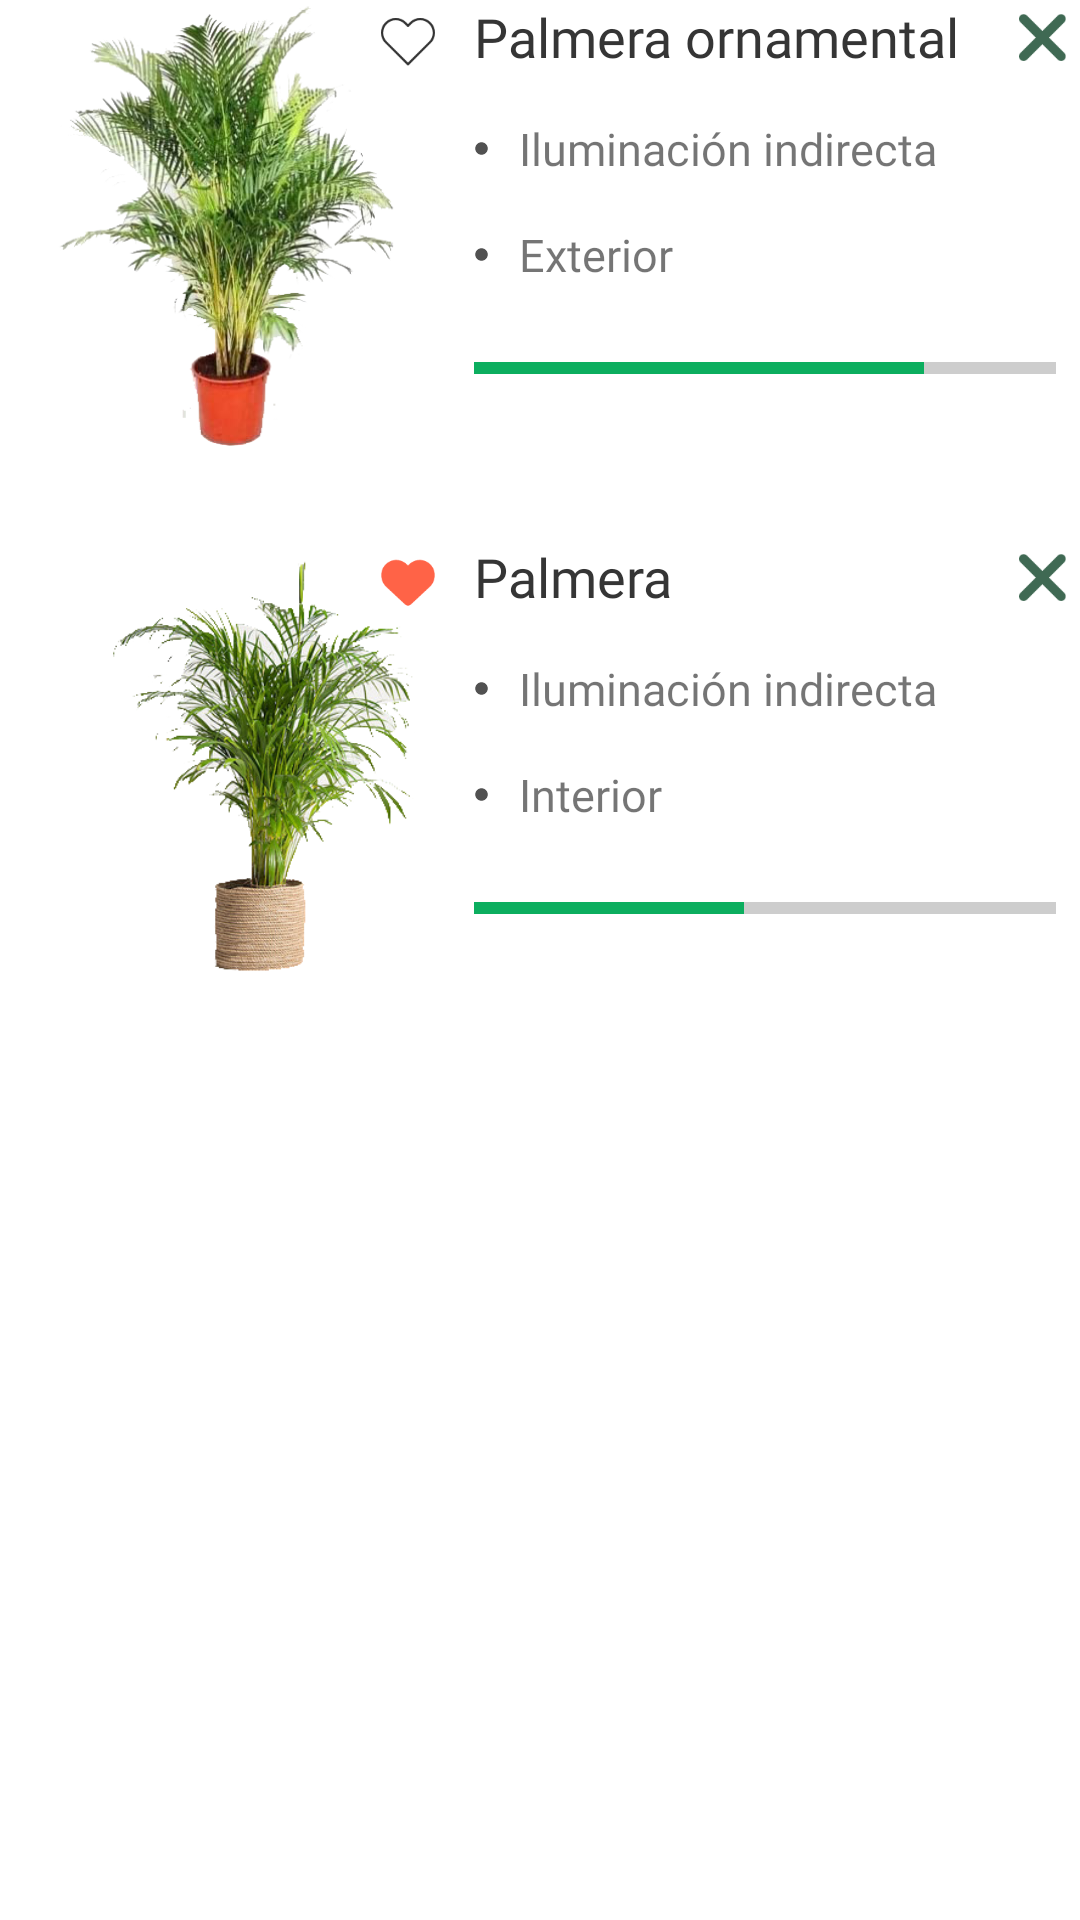

Android layout source for this screen:
<!-- AndroidManifest.xml: application theme Theme.StartUpAppGro -->
<!-- res/layout/fragment_all_plant.xml -->
<?xml version="1.0" encoding="utf-8"?>
<ScrollView xmlns:android="http://schemas.android.com/apk/res/android"
    xmlns:tools="http://schemas.android.com/tools"
    android:layout_width="match_parent"
    android:layout_height="wrap_content">
    <androidx.appcompat.widget.LinearLayoutCompat
        android:layout_width="match_parent"
        android:layout_height="wrap_content"
        android:orientation="vertical"
        xmlns:app="http://schemas.android.com/apk/res-auto"
        tools:context=".AllPlantFragment">

        <androidx.cardview.widget.CardView
            android:id="@+id/card1"
            android:layout_width="match_parent"
            app:cardCornerRadius="10dp"
            app:cardElevation="0dp"
            android:layout_height="wrap_content">
            <androidx.constraintlayout.widget.ConstraintLayout
                android:layout_width="match_parent"
                android:layout_height="match_parent">
                <androidx.appcompat.widget.AppCompatImageView
                    android:id="@+id/ivPlamera"
                    android:layout_width="150dp"
                    android:layout_height="150dp"
                    android:src="@drawable/palmera"
                    android:background="@drawable/shape_photo"
                    app:layout_constraintCircleRadius="@dimen/cardview_compat_inset_shadow"
                    app:layout_constraintStart_toStartOf="parent"
                    app:layout_constraintTop_toTopOf="parent"
                    app:layout_constraintBottom_toBottomOf="parent"/>
                <androidx.appcompat.widget.AppCompatImageView
                    android:layout_width="18dp"
                    android:layout_height="18dp"
                    android:src="@drawable/nofavorite"
                    android:layout_margin="5dp"
                    app:layout_constraintEnd_toEndOf="@id/ivPlamera"
                    app:layout_constraintTop_toTopOf="parent"/>
                <androidx.appcompat.widget.AppCompatTextView
                    android:id="@+id/tvPalmera"
                    android:layout_width="wrap_content"
                    android:layout_height="wrap_content"
                    android:text="@string/palmera_ornamental"
                    android:textSize="18sp"
                    android:layout_marginStart="8dp"
                    android:fontFamily="@font/cera_pro_bold"
                    android:textColor="#353535"
                    app:fontFamily="@font/cera_pro_black"
                    app:layout_constraintStart_toEndOf="@id/ivPlamera"
                    app:layout_constraintTop_toTopOf="parent"/>
                <androidx.appcompat.widget.AppCompatImageView
                    android:id="@+id/ivDelete"
                    android:layout_width="25dp"
                    android:layout_height="25dp"
                    android:src="@drawable/xmark"
                    app:layout_constraintEnd_toEndOf="parent"
                    app:layout_constraintTop_toTopOf="parent"/>
                <TextView android:id="@+id/tvViñeta1"
                    android:layout_width="wrap_content"
                    android:layout_height="wrap_content"
                    android:text="@string/iluminaci_n_indirecta"
                    app:drawableStartCompat="@drawable/ic_baseline_lens_24"
                    app:layout_constraintTop_toBottomOf="@id/tvPalmera"
                    android:drawablePadding="10dp"
                    android:layout_marginStart="8dp"
                    android:layout_marginTop="15dp"
                    android:textSize="15sp"
                    android:fontFamily="@font/cera_pro_medium"
                    app:layout_constraintStart_toEndOf="@id/ivPlamera"/>
                <TextView android:id="@+id/tvExterior1"
                    android:layout_width="wrap_content"
                    android:layout_height="wrap_content"
                    android:text="@string/exterior"
                    app:drawableStartCompat="@drawable/ic_baseline_lens_24"
                    app:layout_constraintTop_toBottomOf="@id/tvViñeta1"
                    android:drawablePadding="10dp"
                    android:layout_marginStart="8dp"
                    android:layout_marginTop="15dp"
                    android:textSize="15sp"
                    android:fontFamily="@font/cera_pro_medium"
                    app:layout_constraintStart_toEndOf="@id/ivPlamera"/>
                <View android:id="@+id/vw1"
                    android:layout_width="0dp"
                    android:layout_height="4dp"
                    android:background="#CDCDCD"
                    android:layout_marginStart="8dp"
                    android:layout_marginEnd="8dp"
                    app:layout_constraintTop_toBottomOf="@id/tvExterior1"
                    app:layout_constraintStart_toEndOf="@id/ivPlamera"
                    app:layout_constraintEnd_toEndOf="parent"
                    app:layout_constraintBottom_toBottomOf="parent"/>
                <View android:id="@+id/vw2"
                    android:layout_width="150dp"
                    android:layout_height="4dp"
                    android:background="#0CAE5F"
                    app:layout_constraintTop_toBottomOf="@id/tvExterior1"
                    app:layout_constraintStart_toStartOf="@id/vw1"
                    app:layout_constraintBottom_toBottomOf="parent"/>
            </androidx.constraintlayout.widget.ConstraintLayout>
        </androidx.cardview.widget.CardView>


        <androidx.cardview.widget.CardView
            android:layout_width="match_parent"
            app:cardCornerRadius="10dp"
            android:layout_marginTop="30dp"
            app:cardElevation="0dp"
            android:layout_height="wrap_content">
            <androidx.constraintlayout.widget.ConstraintLayout
                android:layout_width="match_parent"
                android:layout_height="match_parent">
                <androidx.appcompat.widget.AppCompatImageView
                    android:id="@+id/ivPlamera2"
                    android:layout_width="150dp"
                    android:layout_height="150dp"
                    android:src="@drawable/palmera2"
                    android:background="@drawable/shape_photo"
                    app:layout_constraintCircleRadius="@dimen/cardview_compat_inset_shadow"
                    app:layout_constraintStart_toStartOf="parent"
                    app:layout_constraintTop_toTopOf="parent"
                    app:layout_constraintBottom_toBottomOf="parent"/>
                <androidx.appcompat.widget.AppCompatImageView
                    android:layout_width="18dp"
                    android:layout_height="18dp"
                    android:src="@drawable/favorite"
                    android:layout_margin="5dp"
                    app:layout_constraintEnd_toEndOf="@id/ivPlamera2"
                    app:layout_constraintTop_toTopOf="parent"/>
                <androidx.appcompat.widget.AppCompatTextView
                    android:id="@+id/tvPalmera2"
                    android:layout_width="wrap_content"
                    android:layout_height="wrap_content"
                    android:text="@string/palmera"
                    android:textSize="18sp"
                    android:layout_marginStart="8dp"
                    android:fontFamily="@font/cera_pro_bold"
                    android:textColor="#353535"
                    app:fontFamily="@font/cera_pro_black"
                    app:layout_constraintStart_toEndOf="@id/ivPlamera2"
                    app:layout_constraintTop_toTopOf="parent"/>
                <androidx.appcompat.widget.AppCompatImageView
                    android:id="@+id/ivDelete2"
                    android:layout_width="25dp"
                    android:layout_height="25dp"
                    android:src="@drawable/xmark"
                    app:layout_constraintEnd_toEndOf="parent"
                    app:layout_constraintTop_toTopOf="parent"/>
                <TextView android:id="@+id/tvViñeta2"
                    android:layout_width="wrap_content"
                    android:layout_height="wrap_content"
                    android:text="@string/iluminaci_n_indirecta"
                    app:drawableStartCompat="@drawable/ic_baseline_lens_24"
                    app:layout_constraintTop_toBottomOf="@id/tvPalmera2"
                    android:drawablePadding="10dp"
                    android:layout_marginStart="8dp"
                    android:layout_marginTop="15dp"
                    android:textSize="15sp"
                    android:fontFamily="@font/cera_pro_medium"
                    app:layout_constraintStart_toEndOf="@id/ivPlamera2"/>
                <TextView android:id="@+id/tvExterior2"
                    android:layout_width="wrap_content"
                    android:layout_height="wrap_content"
                    android:text="@string/interior"
                    app:drawableStartCompat="@drawable/ic_baseline_lens_24"
                    app:layout_constraintTop_toBottomOf="@id/tvViñeta2"
                    android:drawablePadding="10dp"
                    android:layout_marginStart="8dp"
                    android:layout_marginTop="15dp"
                    android:textSize="15sp"
                    android:fontFamily="@font/cera_pro_medium"
                    app:layout_constraintStart_toEndOf="@id/ivPlamera2"/>
                <View android:id="@+id/vw3"
                    android:layout_width="0dp"
                    android:layout_height="4dp"
                    android:background="#CDCDCD"
                    android:layout_marginStart="8dp"
                    android:layout_marginEnd="8dp"
                    app:layout_constraintTop_toBottomOf="@id/tvExterior2"
                    app:layout_constraintStart_toEndOf="@id/ivPlamera2"
                    app:layout_constraintEnd_toEndOf="parent"
                    app:layout_constraintBottom_toBottomOf="parent"/>
                <View android:id="@+id/vw4"
                    android:layout_width="90dp"
                    android:layout_height="4dp"
                    android:background="#0CAE5F"
                    app:layout_constraintTop_toBottomOf="@id/tvExterior2"
                    app:layout_constraintStart_toStartOf="@id/vw3"
                    app:layout_constraintBottom_toBottomOf="parent"/>
            </androidx.constraintlayout.widget.ConstraintLayout>
        </androidx.cardview.widget.CardView>

        <View
            android:layout_width="match_parent"
            android:layout_height="100dp"
            android:background="@android:color/transparent"/>
    </androidx.appcompat.widget.LinearLayoutCompat>
</ScrollView>
<!-- resources referenced by this layout -->
<resources>
  <!-- drawable favorite: png bitmap (drawable, 1253 bytes) -->
  <!-- drawable ic_baseline_lens_24 (drawable) -->
  <vector android:height="5dp" android:tint="#515151"
      android:viewportHeight="24" android:viewportWidth="24"
      android:width="5dp" xmlns:android="http://schemas.android.com/apk/res/android">
      <path android:fillColor="@android:color/white" android:pathData="M12,2C6.48,2 2,6.48 2,12s4.48,10 10,10 10,-4.48 10,-10S17.52,2 12,2z"/>
  </vector>
  <!-- drawable nofavorite: png bitmap (drawable, 2188 bytes) -->
  <!-- drawable palmera: png bitmap (drawable, 185362 bytes) -->
  <!-- drawable palmera2: png bitmap (drawable, 108410 bytes) -->
  <!-- drawable xmark: png bitmap (drawable, 1159 bytes) -->
  <string name="exterior">Exterior</string>
  <string name="iluminaci_n_indirecta">Iluminación indirecta</string>
  <string name="interior">Interior</string>
  <string name="palmera">Palmera</string>
  <string name="palmera_ornamental">Palmera ornamental</string>
  <style name="Theme.StartUpAppGro" parent="Theme.MaterialComponents.DayNight.NoActionBar">
          
          <item name="colorPrimary">@color/purple_500</item>
          <item name="colorPrimaryVariant">@color/purple_700</item>
          <item name="colorOnPrimary">@color/white</item>
          
          <item name="colorSecondary">@color/teal_200</item>
          <item name="colorSecondaryVariant">@color/teal_700</item>
          <item name="colorOnSecondary">@color/black</item>
          
          <item name="android:statusBarColor" tools:targetApi="l">?attr/colorPrimaryVariant</item>
          
      </style>
  <color name="purple_500">#29BC75</color>
  <color name="purple_700">#BFC5C5</color>
  <color name="white">#FFFFFFFF</color>
  <color name="teal_200">#1EA363</color>
  <color name="teal_700">#FF018786</color>
  <color name="black">#FF000000</color>
</resources>
